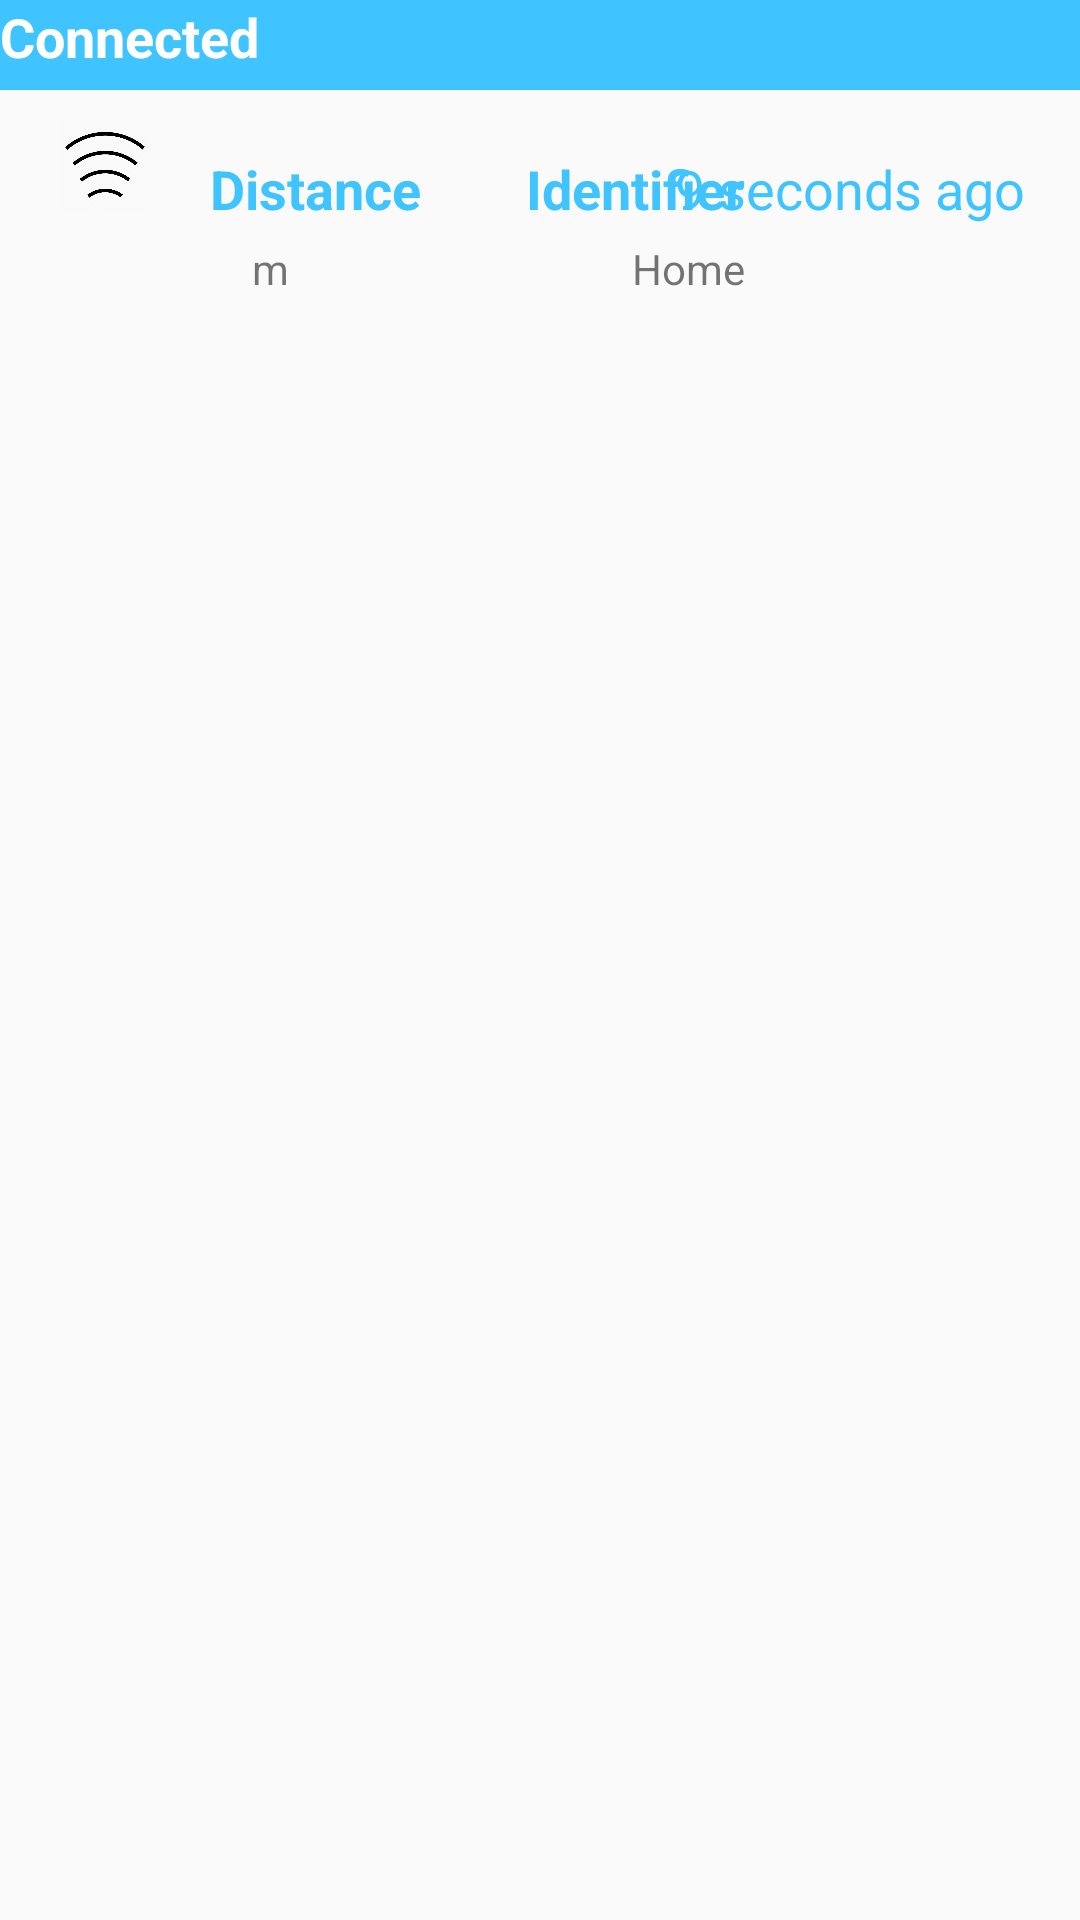

Layout XML and referenced resources for this Android screen:
<!-- AndroidManifest.xml: application theme AppTheme -->
<!-- res/layout/activity_data_screen.xml -->
<?xml version="1.0" encoding="utf-8"?>
<androidx.constraintlayout.widget.ConstraintLayout xmlns:android="http://schemas.android.com/apk/res/android"
    xmlns:app="http://schemas.android.com/apk/res-auto"
    xmlns:tools="http://schemas.android.com/tools"
    android:layout_width="match_parent"
    android:layout_height="match_parent"
    tools:context=".DataScreen">

    <TextView
        android:id="@+id/tvBar"
        android:layout_width="match_parent"
        android:layout_height="30dp"
        android:text="Connected"
        android:textStyle="bold"
        android:textColor="@color/white"
        android:textSize="@dimen/sizetext_bleData"
        android:background="@color/light_blue_A200"

        app:layout_constraintTop_toTopOf="parent"
        app:layout_constraintRight_toRightOf="parent"
        app:layout_constraintLeft_toLeftOf="parent" />
    <ImageView
        android:id="@+id/img2Wave"
        android:layout_width="50dp"
        android:layout_height="30dp"
        app:srcCompat="@drawable/wave"


        android:layout_marginTop="@dimen/marginTop_bleData"
        android:layout_marginLeft="@dimen/marginLeft_bleData"
        app:layout_constraintTop_toBottomOf="@id/tvBar"
        app:layout_constraintLeft_toLeftOf="parent"
        />

    <TextView
        android:id="@+id/tv2Distance"
        android:layout_width="wrap_content"
        android:layout_height="wrap_content"
        android:text="Distance"
        android:textStyle="bold"
        android:textColor="@color/light_blue_A200"
        android:textSize="@dimen/sizetext_bleData"


        android:layout_marginLeft="@dimen/marginLeft_bleData"
        app:layout_constraintBaseline_toBottomOf="@id/img2Wave"
        app:layout_constraintLeft_toRightOf="@id/img2Wave"
        />

    <TextView
        android:id="@+id/tv2Id"
        android:layout_width="wrap_content"
        android:layout_height="wrap_content"
        android:text="Identifier"
        android:textStyle="bold"
        android:textColor="@color/light_blue_A200"
        android:textSize="@dimen/sizetext_bleData"

        android:layout_marginLeft="@dimen/marginLeftM_bleData"
        app:layout_constraintBaseline_toBottomOf="@id/img2Wave"
        app:layout_constraintLeft_toRightOf="@id/tv2Distance"
        />

    <TextView
        android:id="@+id/tv2DistanceData"
        android:layout_width="wrap_content"
        android:layout_height="wrap_content"
        android:text="m"

        android:layout_marginLeft="@dimen/marginLeftD_bleData"
        android:layout_marginTop="@dimen/marginTop_bleDevice"
        app:layout_constraintLeft_toLeftOf="parent"
        app:layout_constraintTop_toBottomOf="@id/tv2Distance"
        app:layout_constraintRight_toRightOf="@id/tv2Distance"/>

    <TextView
        android:id="@+id/tv2IDData"
        android:layout_width="wrap_content"
        android:layout_height="wrap_content"
        android:text="Home"
        app:layout_constraintRight_toRightOf="@id/tv2Id"
        app:layout_constraintBaseline_toBaselineOf="@id/tv2DistanceData" />

    <TextView
        android:id="@+id/tv2TimeReceived"
        android:layout_width="120dp"
        android:layout_height="wrap_content"
        android:text="9 seconds ago"
        android:textColor="@color/light_blue_A200"
        android:textSize="@dimen/sizetext_bleData"

        android:layout_marginRight="@dimen/marginRight_bleData"
        app:layout_constraintBaseline_toBaselineOf="@id/tv2Id"
        app:layout_constraintRight_toRightOf="parent"
        />
</androidx.constraintlayout.widget.ConstraintLayout>
<!-- resources referenced by this layout -->
<resources>
  <color name="light_blue_A200">#FF40C4FF</color>
  <color name="white">#FFFFFFFF</color>
  <dimen name="marginLeftD_bleData">40dp</dimen>
  <dimen name="marginLeftM_bleData">35dp</dimen>
  <dimen name="marginLeft_bleData">10dp</dimen>
  <dimen name="marginRight_bleData">15dp</dimen>
  <dimen name="marginTop_bleData">10dp</dimen>
  <dimen name="marginTop_bleDevice">5dp</dimen>
  <dimen name="sizetext_bleData">18dp</dimen>
  <!-- drawable wave: png bitmap (drawable-180dpi, 18388 bytes) -->
  <style name="AppTheme" parent="Theme.AppCompat.Light.NoActionBar">
          <item name="colorPrimary">@color/background_firstscreen</item>
          <item name="colorPrimaryDark">@color/light_blue_600</item>
          <item name="colorAccent">@color/light_blue_A200</item>
      </style>
  <color name="background_firstscreen">#2F97EF</color>
  <color name="light_blue_600">#FF039BE5</color>
</resources>
